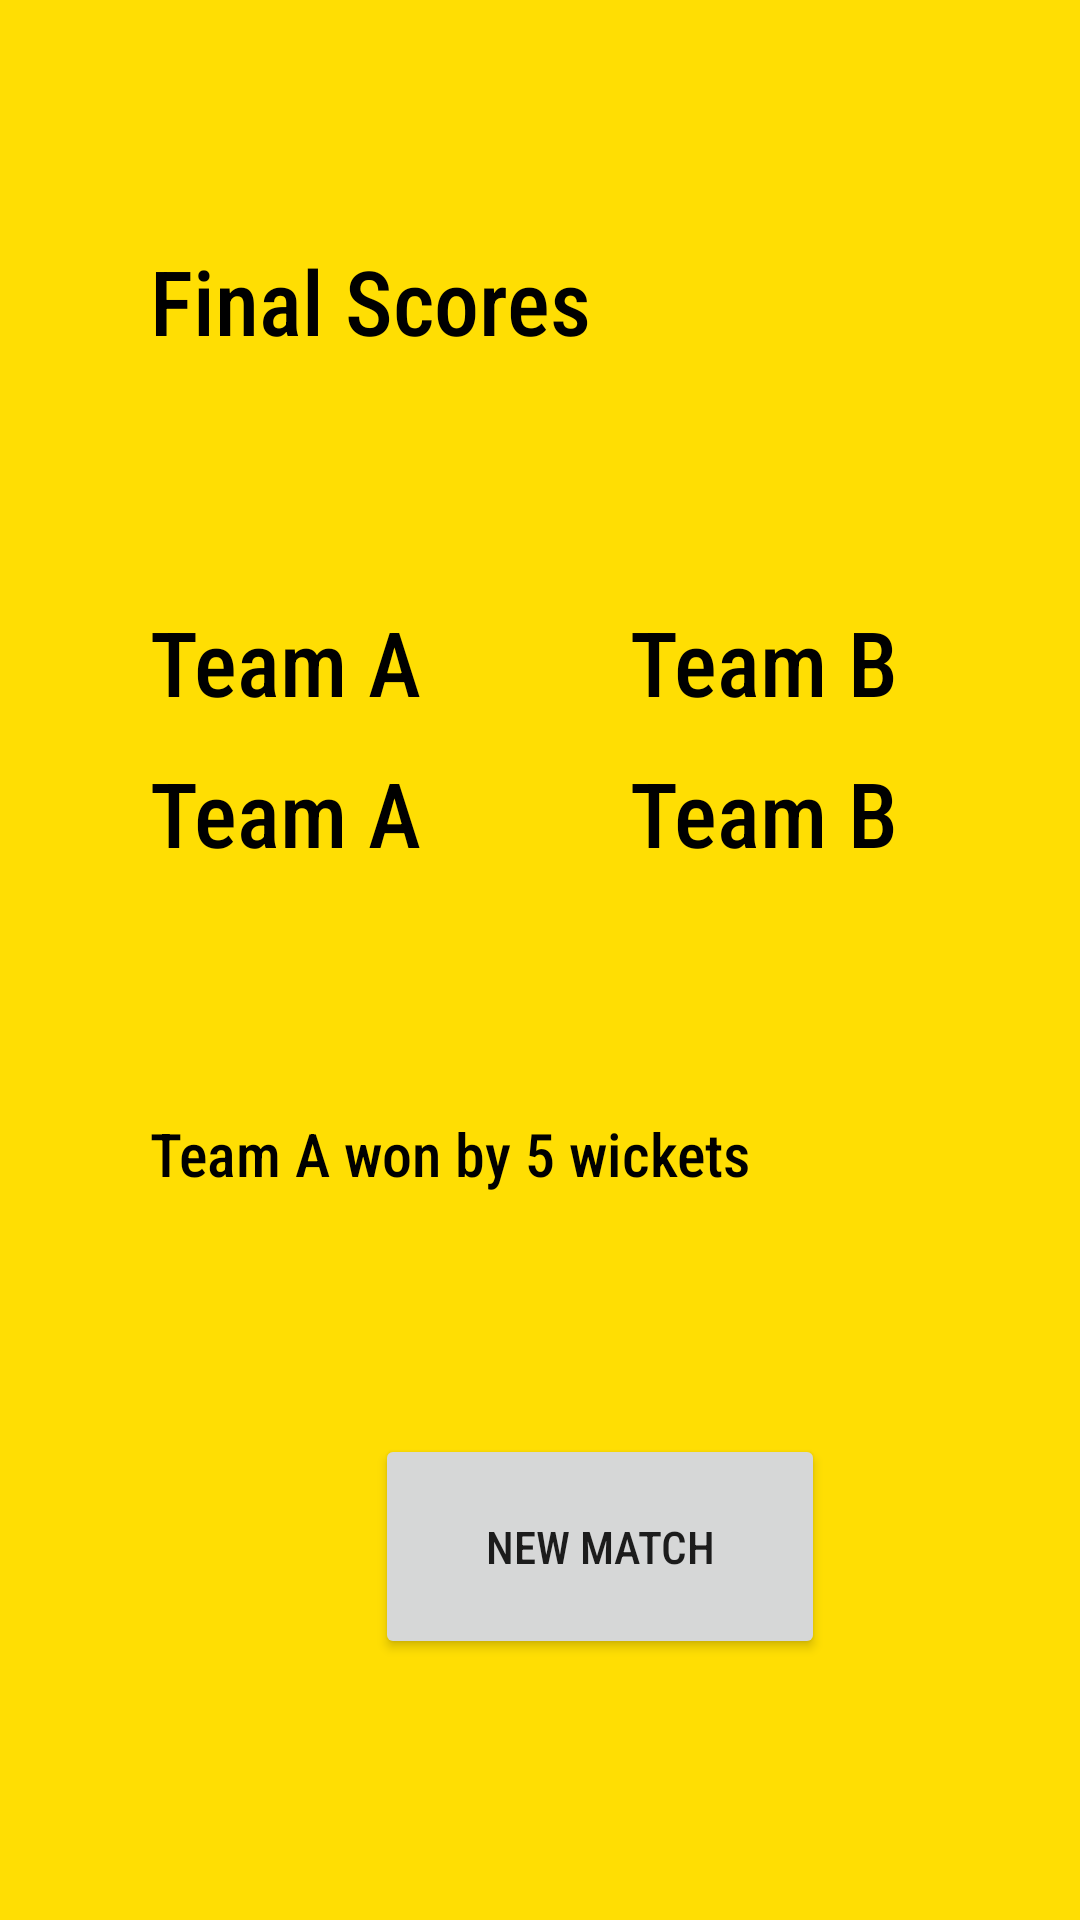

Produce the Android XML layout that renders to this screen, including the resource entries it uses.
<!-- AndroidManifest.xml: application theme Theme.TheScoreTracker -->
<!-- res/layout/activity_end.xml -->
<?xml version="1.0" encoding="utf-8"?>
<ScrollView xmlns:android="http://schemas.android.com/apk/res/android"
    xmlns:app="http://schemas.android.com/apk/res-auto"
    xmlns:tools="http://schemas.android.com/tools"
    android:layout_width="match_parent"
    android:layout_height="match_parent"
    android:fillViewport="true"
    android:scrollbarStyle="outsideOverlay">
    <androidx.constraintlayout.widget.ConstraintLayout
        android:layout_width="match_parent"
        android:layout_height="wrap_content"
        tools:context=".End">
        <LinearLayout
            android:layout_width="match_parent"
            android:layout_height="match_parent"
            android:background="#FFDE03"
            android:orientation="vertical">
            <TextView
                android:fontFamily="sans-serif-condensed-medium"
                android:layout_width="wrap_content"
                android:layout_height="wrap_content"
                android:id="@+id/final_score"
                android:layout_marginTop="80dp"
                android:layout_marginLeft="50dp"
                android:text="Final Scores"
                android:textSize="30sp"
                android:textColor="@color/black"/>
            <LinearLayout
                android:layout_width="wrap_content"
                android:layout_height="wrap_content"
                android:orientation="horizontal">
                <TextView
                    android:id="@+id/teamA"
                    android:layout_marginTop="80dp"
                    android:layout_marginLeft="50dp"
                    android:fontFamily="sans-serif-condensed-medium"
                    android:layout_width="160dp"
                    android:layout_height="wrap_content"
                    android:text="Team A"
                    android:textSize="30sp"
                    android:textColor="@color/black"/>
                <TextView
                    android:id="@+id/teamB"
                    android:layout_marginTop="80dp"
                    android:fontFamily="sans-serif-condensed-medium"
                    android:layout_width="wrap_content"
                    android:layout_height="wrap_content"
                    android:text="Team B"
                    android:textSize="30sp"
                    android:textColor="@color/black"/>
            </LinearLayout>
            <LinearLayout
                android:layout_width="wrap_content"
                android:layout_height="wrap_content"
                android:orientation="horizontal">
                <TextView
                    android:id="@+id/teamA_score"
                    android:layout_marginTop="10dp"
                    android:layout_marginLeft="50dp"
                    android:fontFamily="sans-serif-condensed-medium"
                    android:layout_width="160dp"
                    android:layout_height="wrap_content"
                    android:text="Team A"
                    android:textSize="30sp"
                    android:textColor="@color/black"/>
                <TextView
                    android:id="@+id/teamB_score"
                    android:layout_marginTop="10dp"
                    android:fontFamily="sans-serif-condensed-medium"
                    android:layout_width="wrap_content"
                    android:layout_height="wrap_content"
                    android:text="Team B"
                    android:textSize="30sp"
                    android:textColor="@color/black"/>

            </LinearLayout>
            <TextView
                android:layout_width="wrap_content"
                android:layout_height="wrap_content"
                android:fontFamily="sans-serif-condensed-medium"
                android:layout_marginTop="80dp"
                android:id="@+id/won"
                android:layout_marginLeft="50dp"
                android:textColor="@color/black"
                android:textSize="20sp"
                android:text="Team A won by 5 wickets"/>

                <Button
                    android:id="@+id/new_match"
                    android:layout_marginTop="80dp"
                    android:layout_marginLeft="125dp"
                    android:layout_width="150dp"
                    android:layout_height="75dp"
                    android:layout_marginBottom="30dp"
                    android:fontFamily="sans-serif-condensed-medium"
                    android:text="New Match"
                    android:textSize="15sp"/>

        </LinearLayout>

    </androidx.constraintlayout.widget.ConstraintLayout>
</ScrollView>
<!-- resources referenced by this layout -->
<resources>
  <style name="Theme.TheScoreTracker" parent="Theme.MaterialComponents.DayNight.DarkActionBar">
          
          <item name="colorPrimary">@color/purple_500</item>
          <item name="colorPrimaryVariant">@color/purple_500</item>
          <item name="colorOnPrimary">@color/white</item>
          
          <item name="colorSecondary">@color/purple_500</item>
          <item name="colorSecondaryVariant">@color/purple_500</item>
          <item name="colorOnSecondary">@color/white</item>
          
          <item name="android:statusBarColor" tools:targetApi="l">?attr/colorPrimaryVariant</item>
          
      </style>
  <!-- not gathered from this repository: default colours our renderer supplied (Android Studio template values) -->
  <color name="purple_500">#FF6200EE</color>
  <color name="black">#FF000000</color>
  <color name="white">#FFFFFFFF</color>
</resources>
